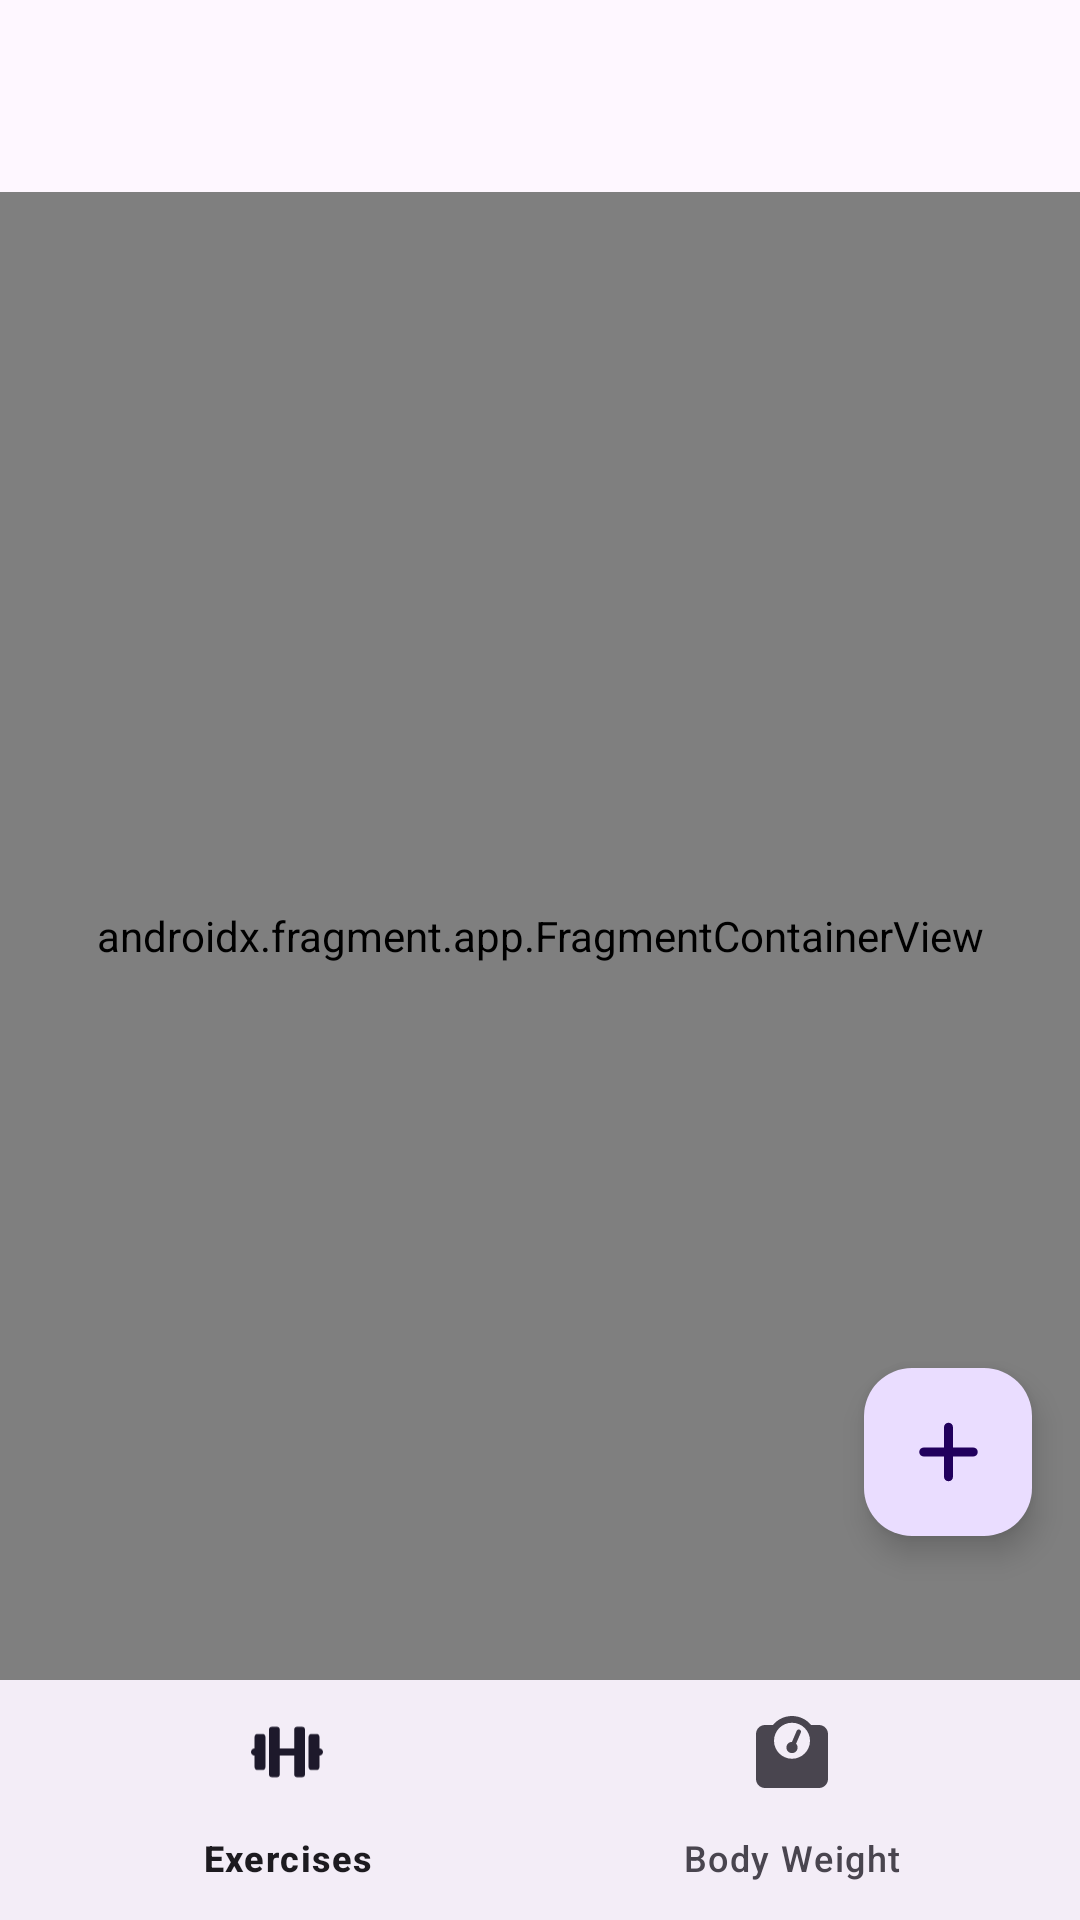

Write the Android layout XML for this screen, with the resource values it uses.
<!-- AndroidManifest.xml: application theme Theme.LevelUp -->
<!-- res/layout/activity_main.xml -->
<?xml version="1.0" encoding="utf-8"?>
<androidx.constraintlayout.widget.ConstraintLayout xmlns:android="http://schemas.android.com/apk/res/android"
    xmlns:app="http://schemas.android.com/apk/res-auto"
    xmlns:tools="http://schemas.android.com/tools"
    android:layout_width="match_parent"
    android:layout_height="match_parent"
    tools:context=".MainActivity">

    <com.google.android.material.appbar.AppBarLayout
        android:id="@+id/mainAppbar"
        android:layout_width="match_parent"
        android:layout_height="wrap_content"
        app:layout_constraintEnd_toEndOf="parent"
        app:layout_constraintStart_toStartOf="parent"
        app:layout_constraintTop_toTopOf="parent">

        <com.google.android.material.appbar.MaterialToolbar
            android:id="@+id/mainToolbar"
            android:layout_width="match_parent"
            android:layout_height="match_parent"
            app:titleCentered="true" />

    </com.google.android.material.appbar.AppBarLayout>

    <androidx.fragment.app.FragmentContainerView
        android:id="@+id/nav_host_fragment"
        android:name="androidx.navigation.fragment.NavHostFragment"
        android:layout_width="0dp"
        android:layout_height="0dp"
        app:defaultNavHost="true"
        app:layout_constraintBottom_toTopOf="@+id/bottomNavigation"
        app:layout_constraintLeft_toLeftOf="parent"
        app:layout_constraintRight_toRightOf="parent"
        app:layout_constraintTop_toBottomOf="@id/mainAppbar"
        app:navGraph="@navigation/nav_graph" />

    <com.google.android.material.floatingactionbutton.FloatingActionButton
        android:id="@+id/btnAdd"
        android:layout_width="wrap_content"
        android:layout_height="wrap_content"
        android:layout_marginEnd="@dimen/margin_16"
        android:layout_marginBottom="@dimen/margin_128"
        app:layout_constraintBottom_toBottomOf="parent"
        app:layout_constraintEnd_toEndOf="parent"
        app:srcCompat="@drawable/ic_add" />

    <com.google.android.material.bottomnavigation.BottomNavigationView
        android:id="@+id/bottomNavigation"
        android:layout_width="match_parent"
        android:layout_height="wrap_content"
        app:layout_constraintBottom_toBottomOf="parent"
        app:layout_constraintEnd_toEndOf="parent"
        app:layout_constraintStart_toStartOf="parent"
        app:menu="@menu/menu_bottom_nav" />


</androidx.constraintlayout.widget.ConstraintLayout>
<!-- resources referenced by this layout -->
<resources>
  <dimen name="margin_128">@dimen/d128</dimen>
  <dimen name="margin_16">@dimen/d16</dimen>
  <!-- drawable ic_add (drawable) -->
  <vector xmlns:android="http://schemas.android.com/apk/res/android"
      android:width="448dp"
      android:height="512dp"
      android:viewportWidth="448"
      android:viewportHeight="512">
      <path
          android:fillColor="#FF000000"
          android:pathData="M432,256c0,17.69 -14.33,32.01 -32,32.01H256v144c0,17.69 -14.33,31.99 -32,31.99s-32,-14.3 -32,-31.99v-144H48c-17.67,0 -32,-14.32 -32,-32.01s14.33,-31.99 32,-31.99H192v-144c0,-17.69 14.33,-32.01 32,-32.01s32,14.32 32,32.01v144h144C417.7,224 432,238.3 432,256z" />
  </vector>
  <style name="Theme.LevelUp" parent="Theme.Material3.DayNight.NoActionBar">
          
          <item name="colorPrimary">@color/purple_500</item>
          <item name="colorPrimaryVariant">@color/purple_700</item>
          <item name="colorOnPrimary">@color/white</item>
          
          <item name="colorSecondary">@color/teal_200</item>
          <item name="colorSecondaryVariant">@color/teal_700</item>
          <item name="colorOnSecondary">@color/black</item>
          
          <item name="android:statusBarColor">?attr/colorPrimaryVariant</item>
          
      </style>
  <dimen name="d128">128dp</dimen>
  <dimen name="d16">16dp</dimen>
  <color name="white">#FFFFFFFF</color>
  <color name="black">#FF000000</color>
  <!-- not gathered from this repository: default colours our renderer supplied (Android Studio template values) -->
  <color name="purple_500">#FF6200EE</color>
  <color name="purple_700">#FF3700B3</color>
  <color name="teal_200">#FF03DAC5</color>
  <color name="teal_700">#FF018786</color>
</resources>
